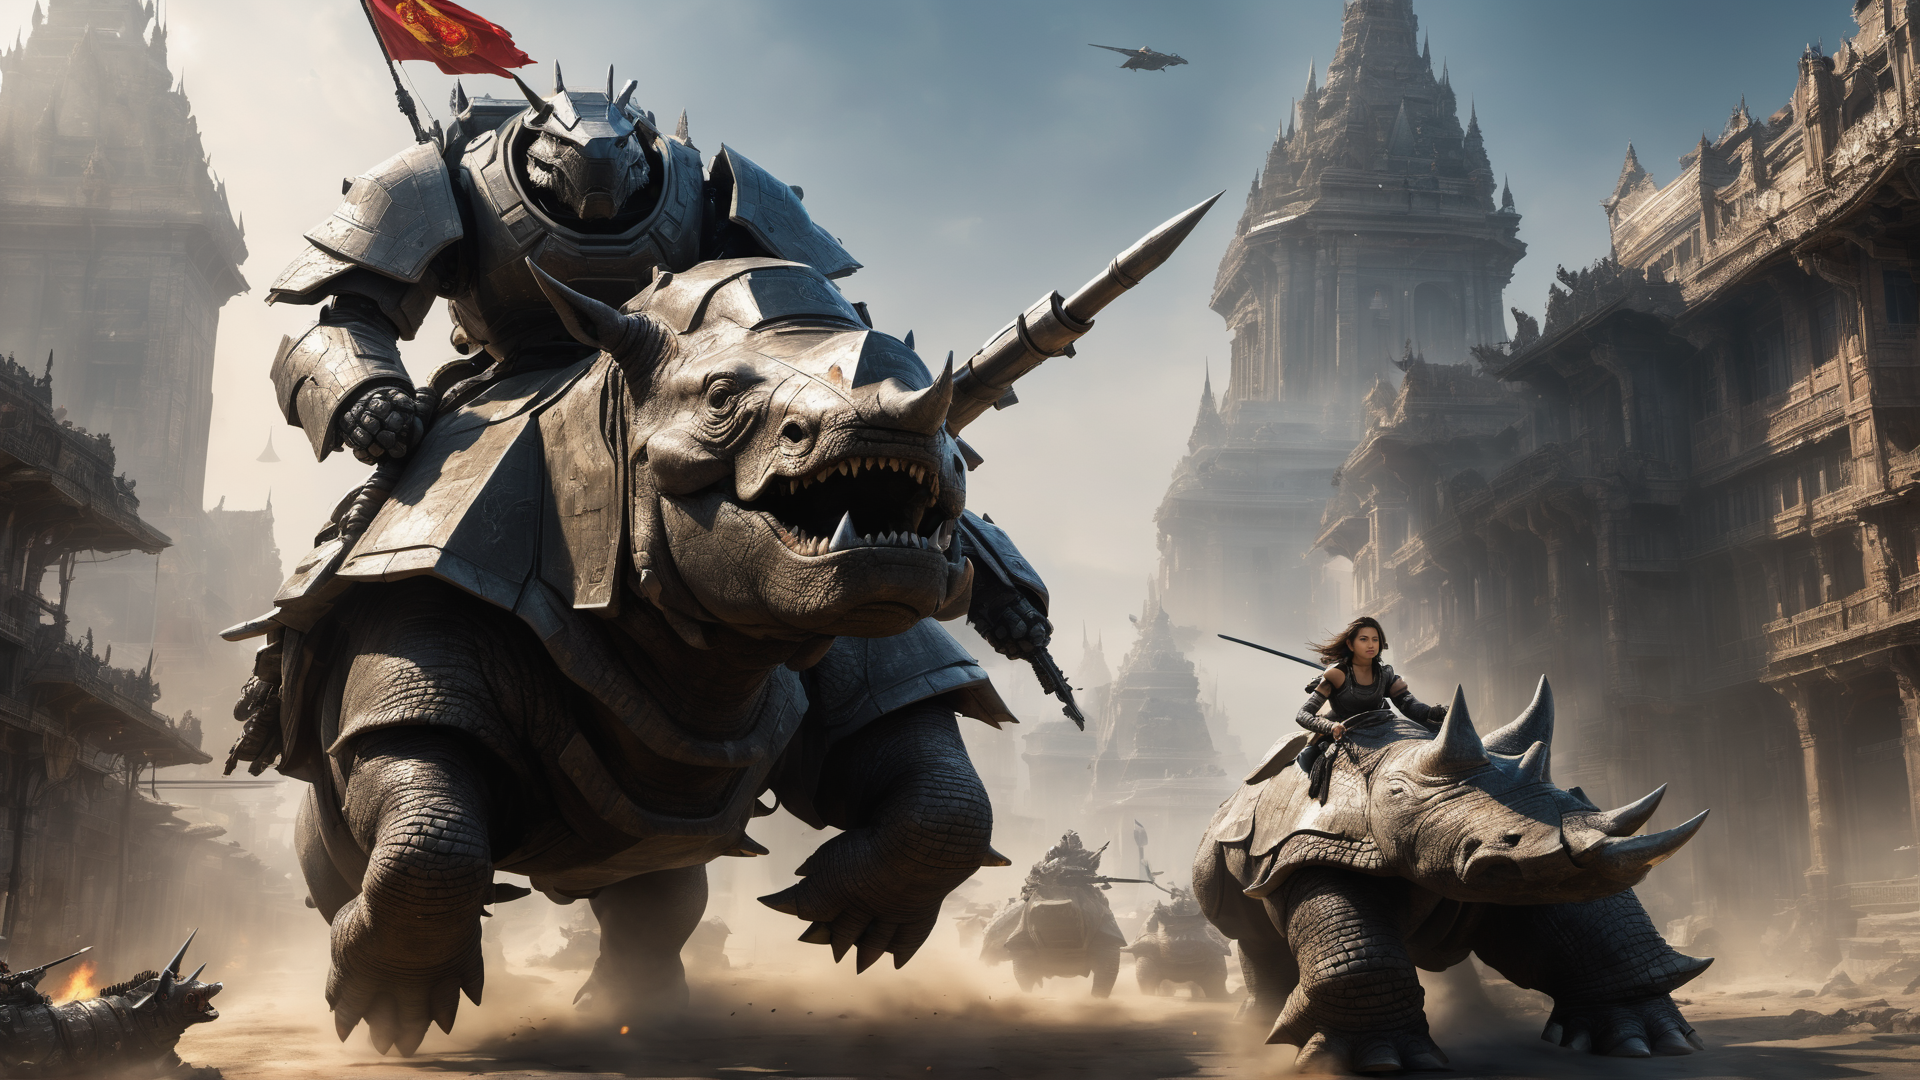
Generation parameters embedded in this image by AUTOMATIC1111 Stable Diffusion web UI or a fork of it (Forge, ...) (PNG 'parameters' text chunk):
In a dystopian future, a Yughur princec, riding on a war rhino ,her warrier behind her, looking at viewer, ultra detailed hands, perfect hands, afternoon, perfect lighting,  best quality, ultra high res face & eyes, (masterpiece:1.2) <lora:Aztaka:1>
Negative prompt:  extra head, extra arm, extra finger, (nsfw:1.5), (low quality, worst quality:1.4), poorly drawn hands, bad anatomy, monochrome, long body , bad anatomy , liquid body, malformed, mutated, anatomical nonsense ,bad proportions, uncoordinated body, unnatural body, disfigured, ugly, gross proportions ,mutation, disfigured, deformed, mutation, poorlydrawn , bad hand, mutated hand, bad fingers, mutated fingers, badhandv4 ,liquid tongue, long neck, fused ears, bad ears, poorly drawn ears, extra ears, liquid ears, heavy ears, missing ears, fused animal ears, bad animal ears, poorly drawn animal ears, extra animal ears, liquid animal ears, heavy animal ears, missing animal ears, bad hairs, poorly drawn hairs, fused hairs, bad face, fused face, poorly drawn face, cloned face, big face, long face, bad eyes, fused eyes poorly drawn eyes, extra eyes, bad mouth, fused mouth, poorly drawn mouth, bad tongue, big mouth, bad perspective, bad objects placement, 2 woman, horse mutations,rhino mutations,
Steps: 60, Sampler: DPM++ 2M Karras, CFG scale: 7, Seed: 1120977732, Size: 960x540, Model hash: 64b73d7d07, Model: totalBeautyXL_v10, Denoising strength: 0.62, Hires upscale: 2, Hires upscaler: Latent, Lora hashes: "Aztaka: a82a45cf6020", Version: v1.7.0